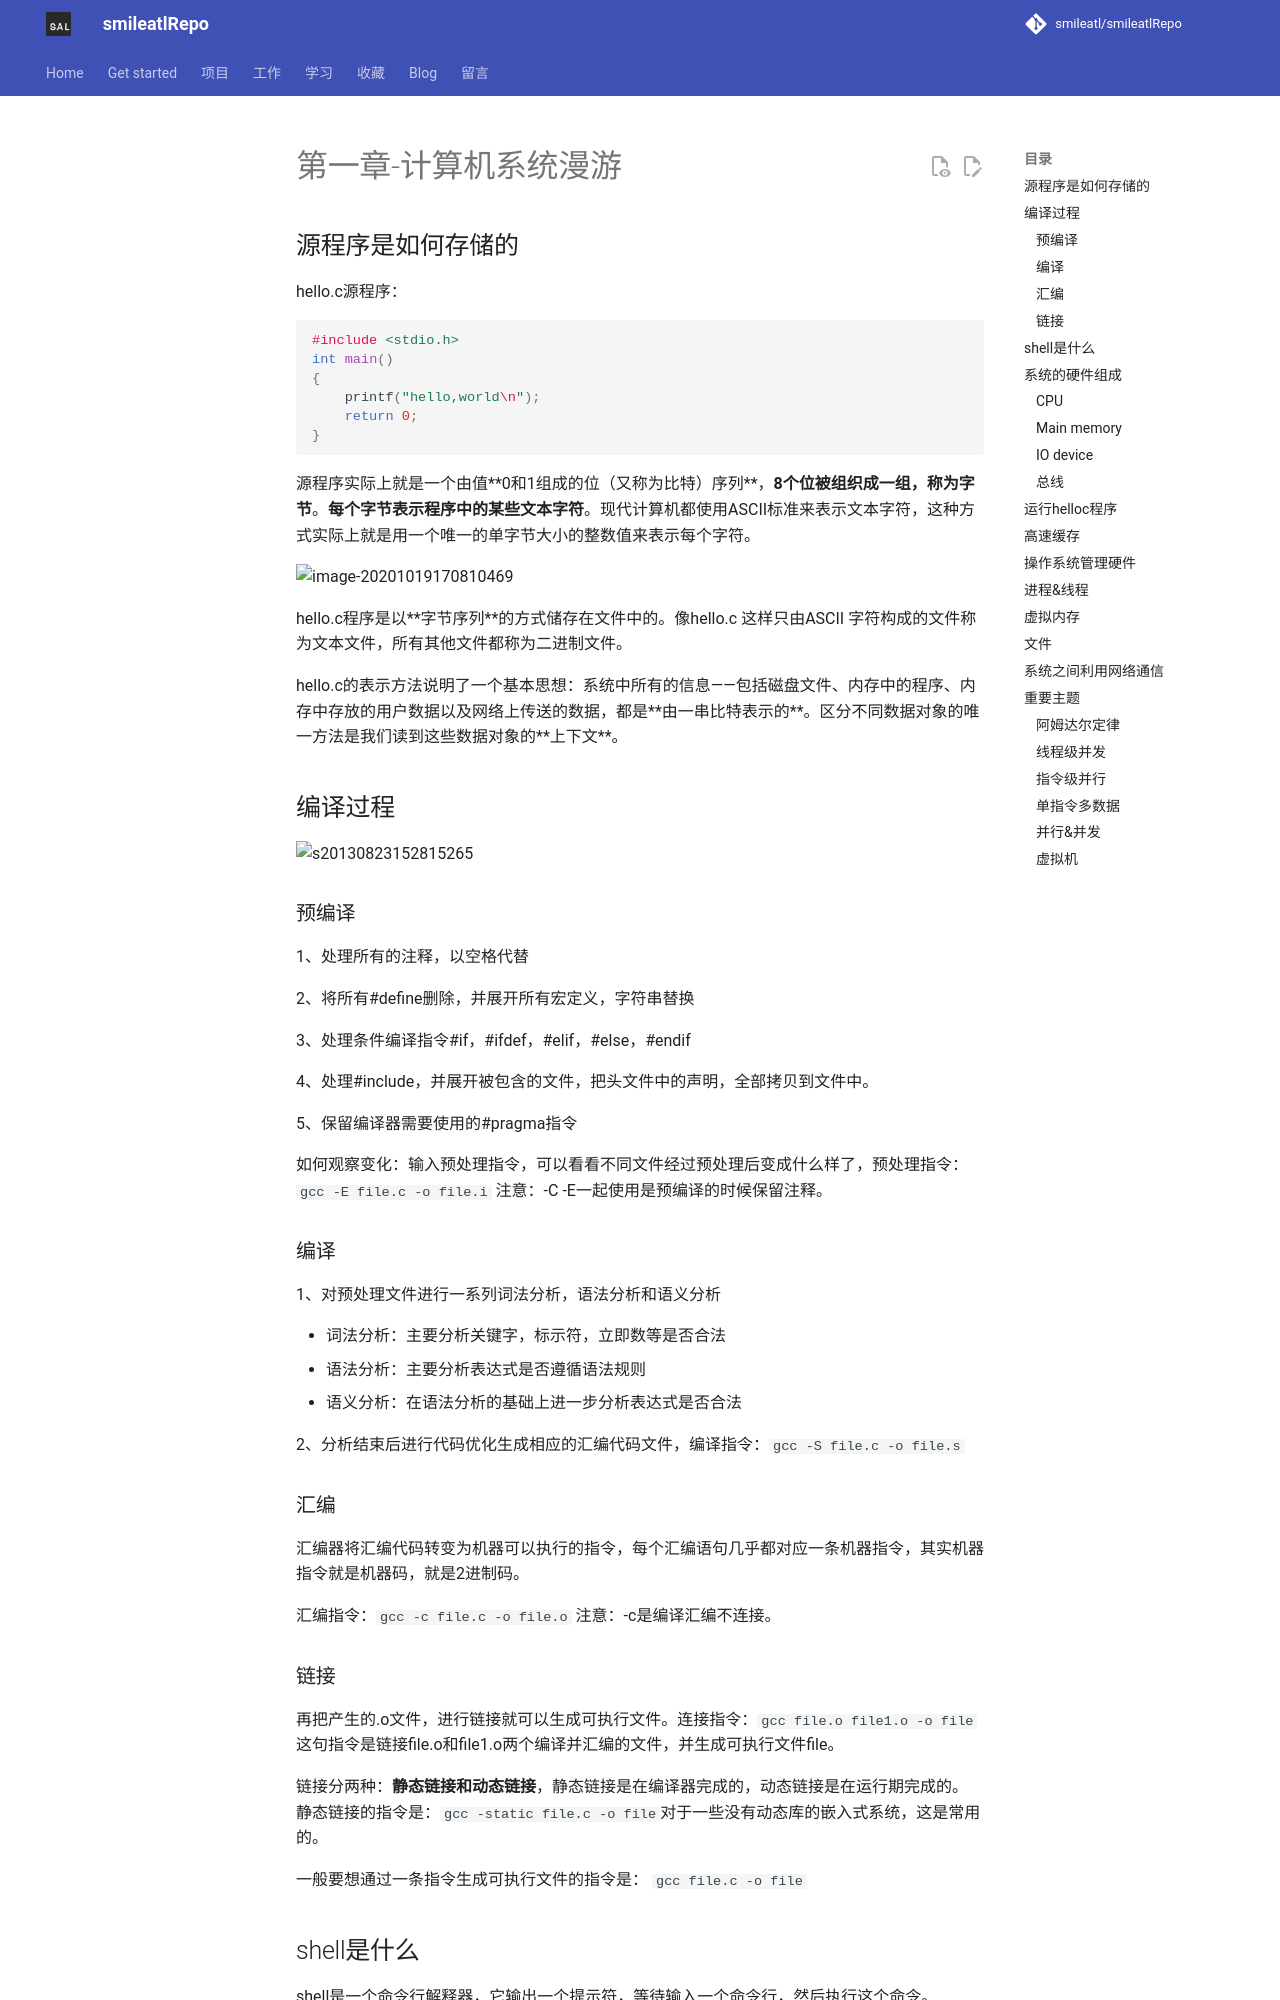

repository: smileatl/smileatlRepo · page: 计算机知识/操作系统/Book/深入理解计算机系统/第1章-计算机系统漫游/index.html · generator: mkdocs

# 第一章-计算机系统漫游

## 源程序是如何存储的

hello.c源程序：

```c
#include <stdio.h>
int main()
{
	printf("hello,world\n");
	return 0;
}
```

源程序实际上就是一个由值**0和1组成的位（又称为比特）序列**，**8个位被组织成一组，称为字节**。**每个字节表示程序中的某些文本字符**。现代计算机都使用ASCII标准来表示文本字符，这种方式实际上就是用一个唯一的单字节大小的整数值来表示每个字符。

![image-20201019170810469](resource/img/5dc51782311536841956d32463ab22c3.png)

hello.c程序是以**字节序列**的方式储存在文件中的。像hello.c 这样只由ASCII 字符构成的文件称为文本文件，所有其他文件都称为二进制文件。

hello.c的表示方法说明了一个基本思想：系统中所有的信息——包括磁盘文件、内存中的程序、内存中存放的用户数据以及网络上传送的数据，都是**由一串比特表示的**。区分不同数据对象的唯一方法是我们读到这些数据对象的**上下文**。

## 编译过程

![s20130823152815265](resource/img/20130823152815265.png)

### 预编译

1、处理所有的注释，以空格代替

2、将所有#define删除，并展开所有宏定义，字符串替换

3、处理条件编译指令#if，#ifdef，#elif，#else，#endif

4、处理#include，并展开被包含的文件，把头文件中的声明，全部拷贝到文件中。

5、保留编译器需要使用的#pragma指令

如何观察变化：输入预处理指令，可以看看不同文件经过预处理后变成什么样了，预处理指令：`gcc -E file.c -o file.i`  注意：-C -E一起使用是预编译的时候保留注释。

### 编译

1、对预处理文件进行一系列词法分析，语法分析和语义分析

-  词法分析：主要分析关键字，标示符，立即数等是否合法
-  语法分析：主要分析表达式是否遵循语法规则
-  语义分析：在语法分析的基础上进一步分析表达式是否合法

2、分析结束后进行代码优化生成相应的汇编代码文件，编译指令：`gcc -S file.c -o file.s`

### 汇编

汇编器将汇编代码转变为机器可以执行的指令，每个汇编语句几乎都对应一条机器指令，其实机器指令就是机器码，就是2进制码。

汇编指令：`gcc -c file.c -o file.o` 注意：-c是编译汇编不连接。

### 链接

再把产生的.o文件，进行链接就可以生成可执行文件。连接指令：`gcc file.o file1.o -o file` 这句指令是链接file.o和file1.o两个编译并汇编的文件，并生成可执行文件file。

链接分两种：**静态链接和动态链接**，静态链接是在编译器完成的，动态链接是在运行期完成的。静态链接的指令是：`gcc -static file.c -o file`对于一些没有动态库的嵌入式系统，这是常用的。

一般要想通过一条指令生成可执行文件的指令是：  `gcc file.c -o file`

## shell是什么

shell是一个命令行解释器，它输出一个提示符，等待输入一个命令行，然后执行这个命令。

如果该命令行的第一个单词不是一个内置的shell命令，那么 shell就会假设这是个可执行文件的名字，它将加载并运行这个文件。

## 系统的硬件组成

![img](resource/img/4b0330999b13bb8eaa5aade03ed3055c.png)

![image-20241005232003091](resource/img/image-20241005232003091.png)
